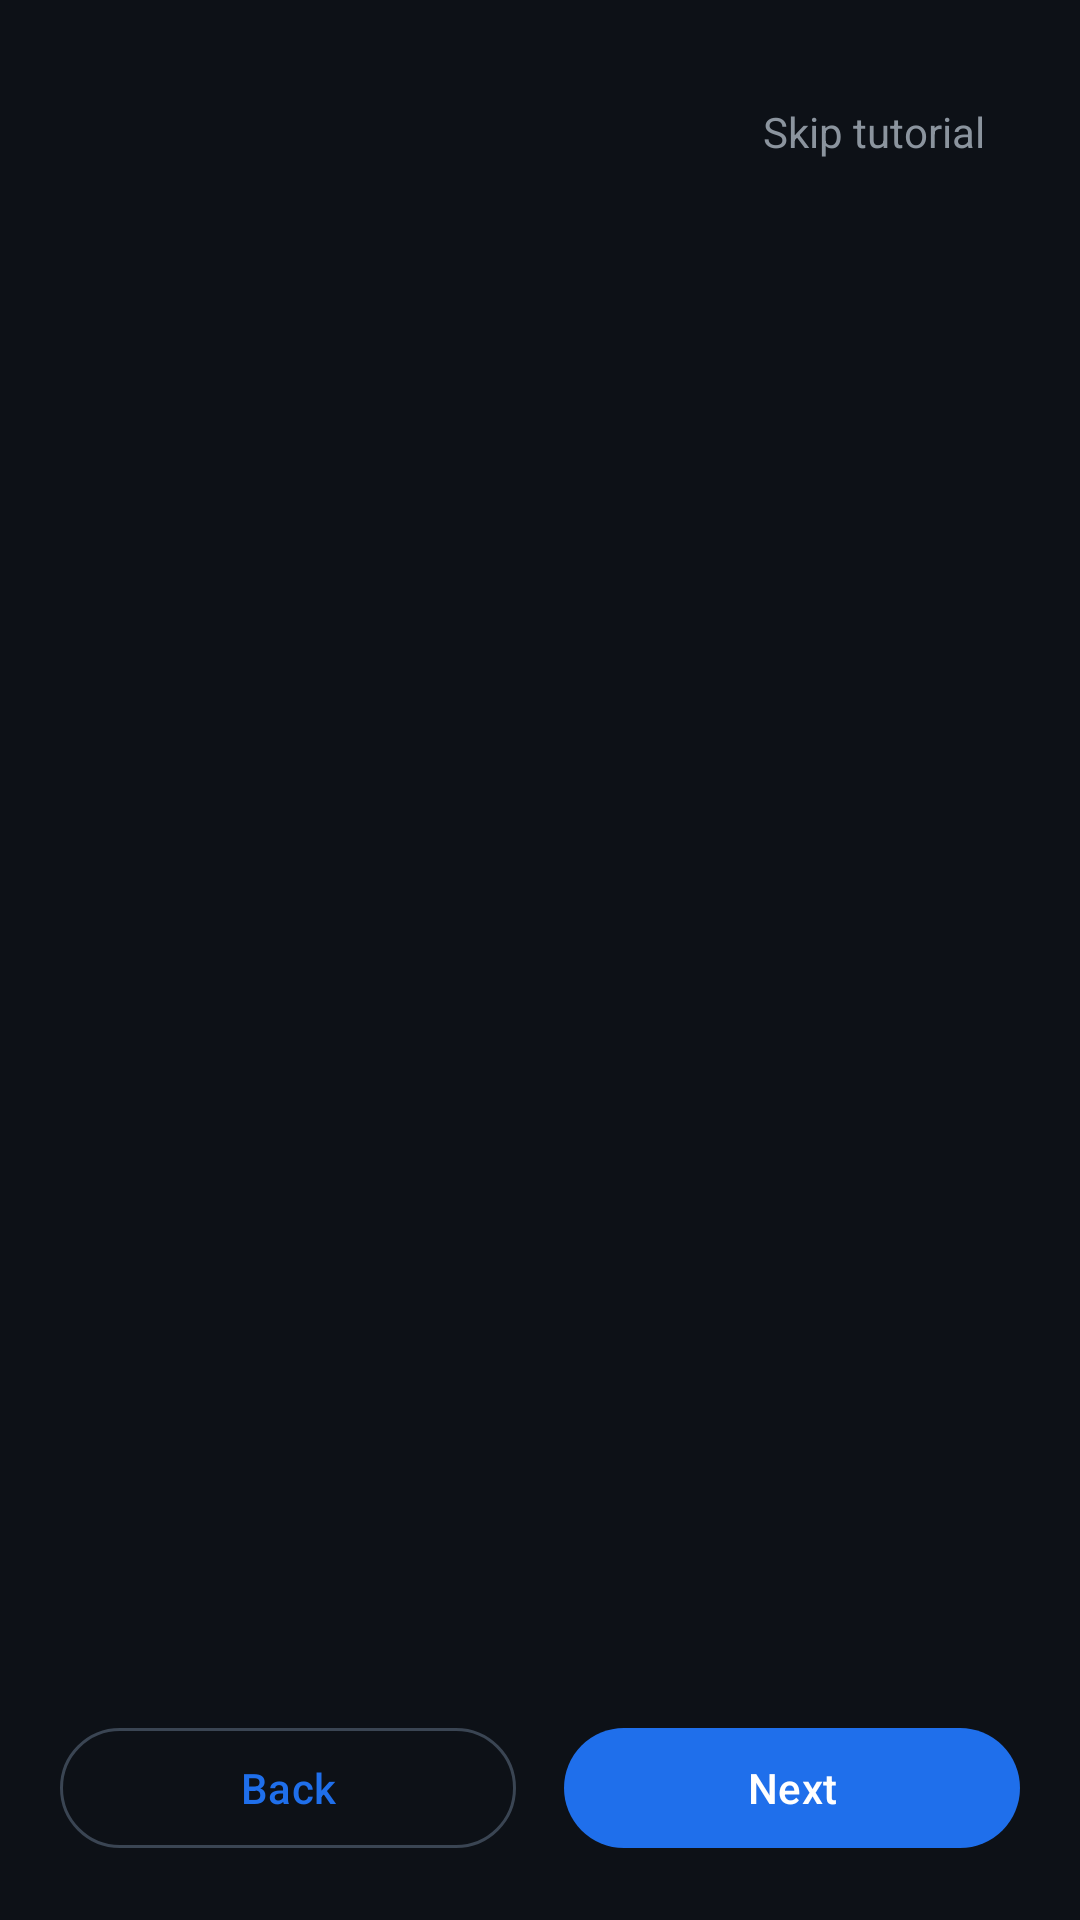

Here is an Android app screen rendered from its layout file. Give the layout XML and the strings, colors and styles it references.
<!-- AndroidManifest.xml: application theme Theme.OpenClawMobileAssistant -->
<!-- res/layout/activity_onboarding.xml -->
<?xml version="1.0" encoding="utf-8"?>
<androidx.constraintlayout.widget.ConstraintLayout
    xmlns:android="http://schemas.android.com/apk/res/android"
    xmlns:app="http://schemas.android.com/apk/res-auto"
    android:layout_width="match_parent"
    android:layout_height="match_parent"
    android:background="@color/background"
    android:padding="@dimen/space_xl">

    <com.google.android.material.textview.MaterialTextView
        android:id="@+id/skipButton"
        android:layout_width="wrap_content"
        android:layout_height="@dimen/touch_target_min"
        android:gravity="center"
        android:paddingHorizontal="@dimen/space_md"
        android:text="@string/onboarding_skip"
        android:textColor="@color/text_secondary"
        android:textSize="14sp"
        android:clickable="true"
        android:focusable="true"
        app:layout_constraintEnd_toEndOf="parent"
        app:layout_constraintTop_toTopOf="parent" />

    <androidx.viewpager2.widget.ViewPager2
        android:id="@+id/onboardingPager"
        android:layout_width="0dp"
        android:layout_height="0dp"
        android:layout_marginTop="@dimen/space_lg"
        app:layout_constraintBottom_toTopOf="@id/pageIndicator"
        app:layout_constraintEnd_toEndOf="parent"
        app:layout_constraintStart_toStartOf="parent"
        app:layout_constraintTop_toBottomOf="@id/skipButton" />

    <com.google.android.material.tabs.TabLayout
        android:id="@+id/pageIndicator"
        android:layout_width="wrap_content"
        android:layout_height="wrap_content"
        android:layout_marginBottom="@dimen/space_lg"
        android:minHeight="0dp"
        app:tabGravity="center"
        app:tabIndicatorHeight="0dp"
        app:tabIndicatorAnimationMode="elastic"
        app:tabMaxWidth="0dp"
        app:tabMinWidth="0dp"
        app:tabMode="fixed"
        app:tabPaddingBottom="0dp"
        app:tabPaddingEnd="0dp"
        app:tabPaddingStart="0dp"
        app:tabPaddingTop="0dp"
        app:tabRippleColor="@android:color/transparent"
        app:layout_constraintBottom_toTopOf="@id/buttonRow"
        app:layout_constraintEnd_toEndOf="parent"
        app:layout_constraintStart_toStartOf="parent" />

    <LinearLayout
        android:id="@+id/buttonRow"
        android:layout_width="0dp"
        android:layout_height="wrap_content"
        android:gravity="center_vertical"
        android:orientation="horizontal"
        app:layout_constraintBottom_toBottomOf="parent"
        app:layout_constraintEnd_toEndOf="parent"
        app:layout_constraintStart_toStartOf="parent">

        <com.google.android.material.button.MaterialButton
            android:id="@+id/secondaryButton"
            style="@style/Widget.Material3.Button.OutlinedButton"
            android:layout_width="0dp"
            android:layout_height="@dimen/touch_target_min"
            android:layout_marginEnd="@dimen/space_sm"
            android:layout_weight="1"
            android:text="@string/onboarding_back" />

        <com.google.android.material.button.MaterialButton
            android:id="@+id/primaryButton"
            style="@style/Widget.Material3.Button"
            android:layout_width="0dp"
            android:layout_height="@dimen/touch_target_min"
            android:layout_marginStart="@dimen/space_sm"
            android:layout_weight="1"
            android:text="@string/onboarding_next" />
    </LinearLayout>

</androidx.constraintlayout.widget.ConstraintLayout>
<!-- resources referenced by this layout -->
<resources>
  <color name="background">#0D1117</color>
  <color name="text_secondary">#8B949E</color>
  <dimen name="space_lg">16dp</dimen>
  <dimen name="space_md">12dp</dimen>
  <dimen name="space_sm">8dp</dimen>
  <dimen name="space_xl">20dp</dimen>
  <dimen name="touch_target_min">48dp</dimen>
  <string name="onboarding_back">Back</string>
  <string name="onboarding_next">Next</string>
  <string name="onboarding_skip">Skip tutorial</string>
  <style name="Theme.OpenClawMobileAssistant" parent="Theme.Material3.DayNight.NoActionBar">
          <item name="colorPrimary">@color/md3_primary</item>
          <item name="colorOnPrimary">@color/md3_on_primary</item>
          <item name="colorPrimaryContainer">@color/md3_primary_container</item>
          <item name="colorOnPrimaryContainer">@color/md3_on_primary_container</item>
          <item name="colorSecondary">@color/md3_secondary</item>
          <item name="colorOnSecondary">@color/md3_on_secondary</item>
          <item name="colorTertiary">@color/md3_tertiary</item>
          <item name="colorSurface">@color/md3_surface</item>
          <item name="colorSurfaceVariant">@color/md3_surface_variant</item>
          <item name="colorError">@color/md3_error</item>
          <item name="colorOutline">@color/md3_outline</item>
          <item name="android:windowBackground">@color/background</item>
          <item name="android:statusBarColor">@android:color/transparent</item>
          <item name="android:navigationBarColor">@android:color/transparent</item>
          <item name="android:windowLightStatusBar">false</item>
          <item name="android:windowLayoutInDisplayCutoutMode">shortEdges</item>
          <item name="popupMenuStyle">@style/DarkPopupMenu</item>
          <item name="android:popupMenuStyle">@style/DarkPopupMenu</item>
          <item name="actionOverflowMenuStyle">@style/DarkPopupMenu</item>
          <item name="android:panelBackground">@color/ai_bubble</item>
          <item name="android:colorBackground">@color/background</item>
      </style>
  <color name="md3_primary">#1F6FEB</color>
  <color name="md3_on_primary">#FFFFFF</color>
  <color name="md3_primary_container">#16345C</color>
  <color name="md3_on_primary_container">#D0E4FF</color>
  <color name="md3_secondary">#238636</color>
  <color name="md3_on_secondary">#FFFFFF</color>
  <color name="md3_tertiary">#F0883E</color>
  <color name="md3_surface">#161B22</color>
  <color name="md3_surface_variant">#21262D</color>
  <color name="md3_error">#F85149</color>
  <color name="md3_outline">#3A4553</color>
  <style name="DarkPopupMenu" parent="Widget.MaterialComponents.PopupMenu">
          <item name="android:popupBackground">@drawable/bg_popup_menu</item>
      </style>
  <color name="ai_bubble">#21262D</color>
  <!-- drawable bg_popup_menu (drawable) -->
  <?xml version="1.0" encoding="utf-8"?>
  <shape xmlns:android="http://schemas.android.com/apk/res/android"
      android:shape="rectangle">
      <solid android:color="@color/surface_container" />
      <corners android:radius="18dp" />
      <stroke
          android:width="1dp"
          android:color="@color/outline_subtle" />
      <padding
          android:left="6dp"
          android:top="6dp"
          android:right="6dp"
          android:bottom="6dp" />
  </shape>
  <color name="surface_container">#1B222C</color>
  <color name="outline_subtle">#3A4553</color>
</resources>
